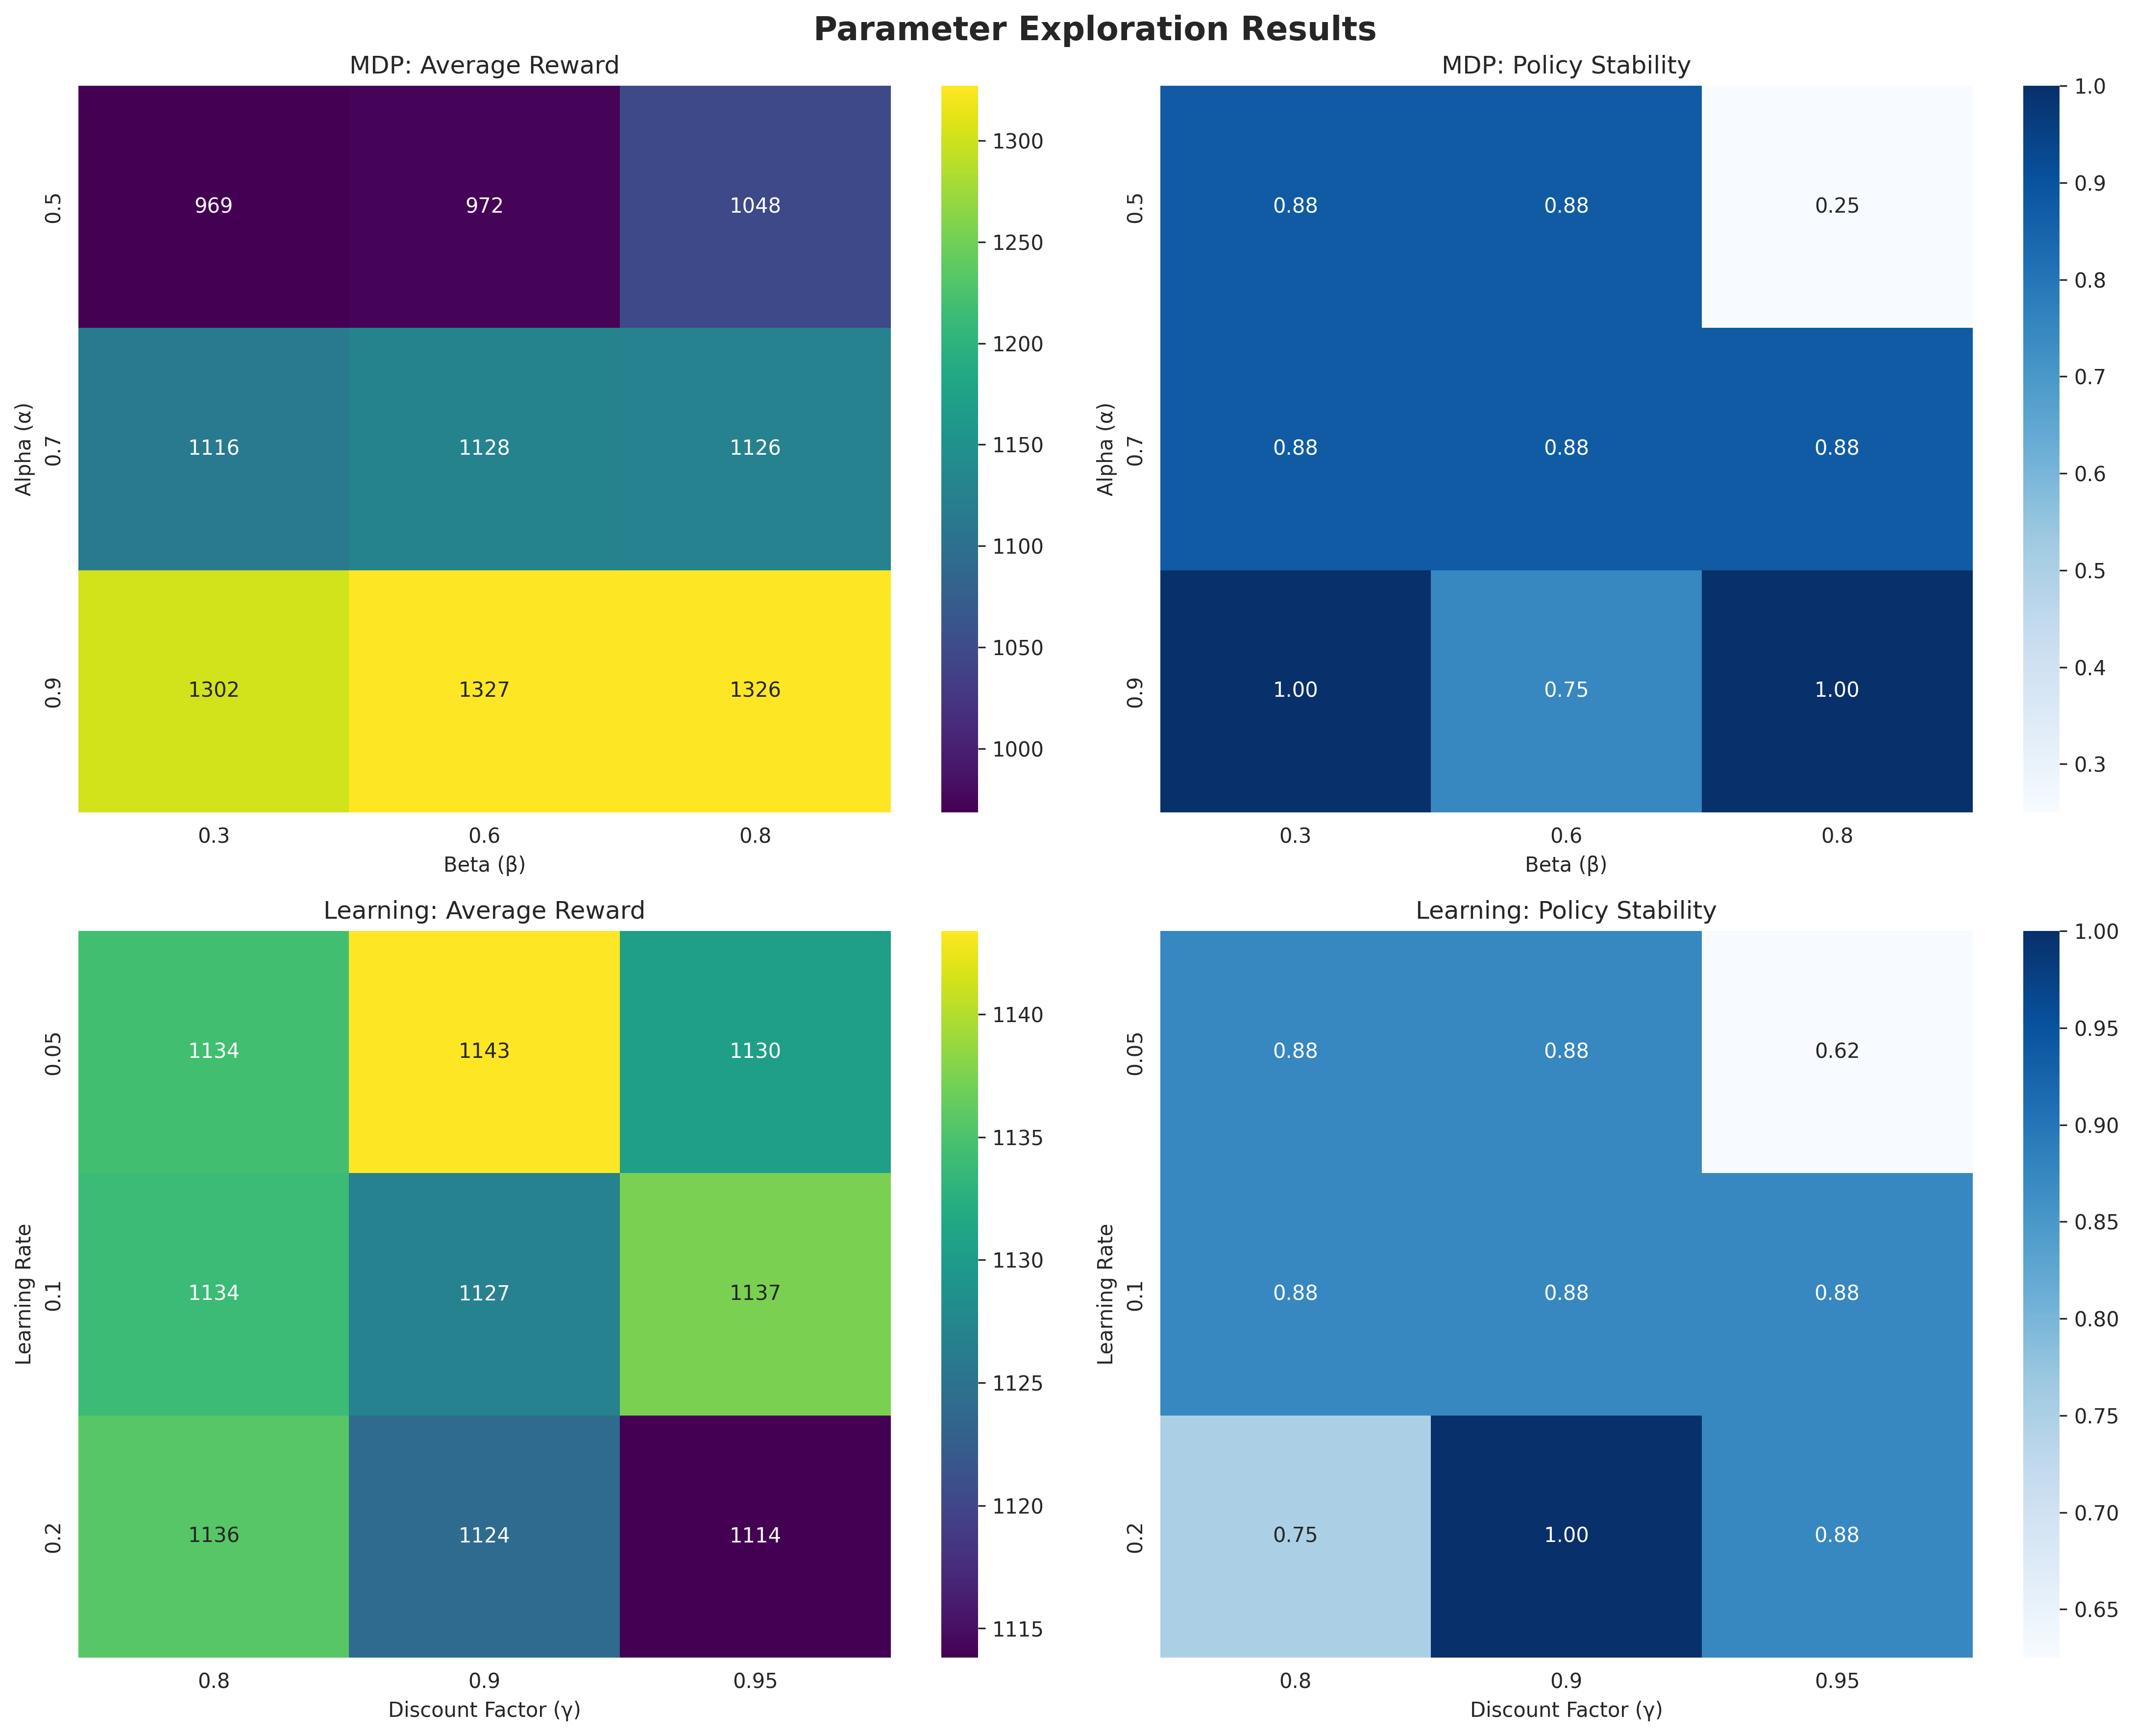

Python code for this plot:
import matplotlib.pyplot as plt
import seaborn as sns
import numpy as np
from classes import RecyclingRobotEnvironment, TemporalDifferenceAgent, State

# Set up plotting
plt.style.use('default')
sns.set_style("whitegrid")

print("Starting simple parameter exploration...")

# ====== PART 1: MDP Parameters (Alpha and Beta) ======
print("\n=== Exploring MDP Parameters (α, β) ===")

alpha_values = [0.5, 0.7, 0.9]
beta_values = [0.3, 0.6, 0.8]
mdp_results = []

for alpha in alpha_values:
    for beta in beta_values:
        print(f"Testing MDP: α={alpha}, β={beta}")

        # Create environment and agent with default learning params
        env = RecyclingRobotEnvironment(alpha=alpha, beta=beta, r_search=3.0, r_wait=1.0)
        agent = TemporalDifferenceAgent(env, learning_rate=0.1, discount_factor=0.9, epsilon=0.1)

        # Training
        total_rewards = []
        policies = []

        for epoch in range(40):
            epoch_reward = 0
            state = env.reset()

            for step in range(500):
                action = agent.select_action(state)
                next_state, reward = env.step(action)
                agent.update_q_value(state, action, reward, next_state)
                epoch_reward += reward
                state = next_state

            total_rewards.append(epoch_reward)

            # Record policy every 5 epochs
            if epoch % 5 == 0:
                current_policy = agent.get_policy()
                policy_string = f"{current_policy[State.HIGH].value}_{current_policy[State.LOW].value}"
                policies.append(policy_string)

            agent.epsilon = max(0.01, agent.epsilon * 0.995)

        # Calculate metrics
        avg_reward = np.mean(total_rewards[-5:])
        final_policy = policies[-1]
        policy_stability = policies.count(final_policy) / len(policies)

        mdp_results.append({
            'alpha': alpha,
            'beta': beta,
            'avg_reward': avg_reward,
            'policy_stability': policy_stability
        })

print(f"MDP exploration completed: {len(mdp_results)} experiments")

# ====== PART 2: Learning Parameters ======
print("\n=== Exploring Learning Parameters (lr, γ) ===")

learning_rates = [0.05, 0.1, 0.2]
discount_factors = [0.8, 0.9, 0.95]
learning_results = []

for lr in learning_rates:
    for gamma in discount_factors:
        print(f"Testing Learning: lr={lr}, γ={gamma}")

        # Create environment and agent with default MDP params
        env = RecyclingRobotEnvironment(alpha=0.7, beta=0.6, r_search=3.0, r_wait=1.0)
        agent = TemporalDifferenceAgent(env, learning_rate=lr, discount_factor=gamma, epsilon=0.1)

        # Training
        total_rewards = []
        policies = []

        for epoch in range(40):
            epoch_reward = 0
            state = env.reset()

            for step in range(500):
                action = agent.select_action(state)
                next_state, reward = env.step(action)
                agent.update_q_value(state, action, reward, next_state)
                epoch_reward += reward
                state = next_state

            total_rewards.append(epoch_reward)

            # Record policy every 5 epochs
            if epoch % 5 == 0:
                current_policy = agent.get_policy()
                policy_string = f"{current_policy[State.HIGH].value}_{current_policy[State.LOW].value}"
                policies.append(policy_string)

            agent.epsilon = max(0.01, agent.epsilon * 0.995)

        # Calculate metrics
        avg_reward = np.mean(total_rewards[-5:])
        final_policy = policies[-1]
        policy_stability = policies.count(final_policy) / len(policies)

        learning_results.append({
            'learning_rate': lr,
            'discount_factor': gamma,
            'avg_reward': avg_reward,
            'policy_stability': policy_stability
        })

print(f"Learning exploration completed: {len(learning_results)} experiments")

# ====== PLOTTING ======
print("\n=== Creating plots ===")

# MDP Parameters plots
fig, axes = plt.subplots(2, 2, figsize=(15, 12))
fig.suptitle('Parameter Exploration Results', fontsize=16, fontweight='bold')

# MDP Average Reward
mdp_reward_matrix = np.zeros((len(alpha_values), len(beta_values)))
for i, a in enumerate(alpha_values):
    for j, b in enumerate(beta_values):
        reward = [r['avg_reward'] for r in mdp_results if r['alpha'] == a and r['beta'] == b][0]
        mdp_reward_matrix[i, j] = reward

sns.heatmap(mdp_reward_matrix, annot=True, fmt='.0f',
           xticklabels=beta_values, yticklabels=alpha_values,
           cmap='viridis', ax=axes[0,0])
axes[0,0].set_title('MDP: Average Reward')
axes[0,0].set_xlabel('Beta (β)')
axes[0,0].set_ylabel('Alpha (α)')

# MDP Policy Stability
mdp_stability_matrix = np.zeros((len(alpha_values), len(beta_values)))
for i, a in enumerate(alpha_values):
    for j, b in enumerate(beta_values):
        stability = [r['policy_stability'] for r in mdp_results if r['alpha'] == a and r['beta'] == b][0]
        mdp_stability_matrix[i, j] = stability

sns.heatmap(mdp_stability_matrix, annot=True, fmt='.2f',
           xticklabels=beta_values, yticklabels=alpha_values,
           cmap='Blues', ax=axes[0,1])
axes[0,1].set_title('MDP: Policy Stability')
axes[0,1].set_xlabel('Beta (β)')
axes[0,1].set_ylabel('Alpha (α)')

# Learning Average Reward
learning_reward_matrix = np.zeros((len(learning_rates), len(discount_factors)))
for i, lr in enumerate(learning_rates):
    for j, gamma in enumerate(discount_factors):
        reward = [r['avg_reward'] for r in learning_results if r['learning_rate'] == lr and r['discount_factor'] == gamma][0]
        learning_reward_matrix[i, j] = reward

sns.heatmap(learning_reward_matrix, annot=True, fmt='.0f',
           xticklabels=discount_factors, yticklabels=learning_rates,
           cmap='viridis', ax=axes[1,0])
axes[1,0].set_title('Learning: Average Reward')
axes[1,0].set_xlabel('Discount Factor (γ)')
axes[1,0].set_ylabel('Learning Rate')

# Learning Policy Stability
learning_stability_matrix = np.zeros((len(learning_rates), len(discount_factors)))
for i, lr in enumerate(learning_rates):
    for j, gamma in enumerate(discount_factors):
        stability = [r['policy_stability'] for r in learning_results if r['learning_rate'] == lr and r['discount_factor'] == gamma][0]
        learning_stability_matrix[i, j] = stability

sns.heatmap(learning_stability_matrix, annot=True, fmt='.2f',
           xticklabels=discount_factors, yticklabels=learning_rates,
           cmap='Blues', ax=axes[1,1])
axes[1,1].set_title('Learning: Policy Stability')
axes[1,1].set_xlabel('Discount Factor (γ)')
axes[1,1].set_ylabel('Learning Rate')

plt.tight_layout()
plt.savefig('parameter_exploration.png)', dpi=300, bbox_inches='tight')
print("Plot saved as parameter_exploration.png)")
plt.show()

# ====== RESULTS SUMMARY ======
print("\n=== MDP Parameters Results ===")
print(f"{'Alpha':<8} {'Beta':<8} {'Avg Reward':<12} {'Stability':<10}")
print("-" * 40)
for r in sorted(mdp_results, key=lambda x: x['avg_reward'], reverse=True):
    print(f"{r['alpha']:<8} {r['beta']:<8} {r['avg_reward']:<12.0f} {r['policy_stability']:<10.2f}")

print("\n=== Learning Parameters Results ===")
print(f"{'LR':<8} {'Gamma':<8} {'Avg Reward':<12} {'Stability':<10}")
print("-" * 40)
for r in sorted(learning_results, key=lambda x: x['avg_reward'], reverse=True):
    print(f"{r['learning_rate']:<8} {r['discount_factor']:<8} {r['avg_reward']:<12.0f} {r['policy_stability']:<10.2f}")

# Find best overall
best_mdp = max(mdp_results, key=lambda x: x['avg_reward'])
best_learning = max(learning_results, key=lambda x: x['avg_reward'])

print(f"\n=== Best Configurations ===")
print(f"Best MDP: α={best_mdp['alpha']}, β={best_mdp['beta']}, reward={best_mdp['avg_reward']:.0f}")
print(f"Best Learning: lr={best_learning['learning_rate']}, γ={best_learning['discount_factor']}, reward={best_learning['avg_reward']:.0f}")